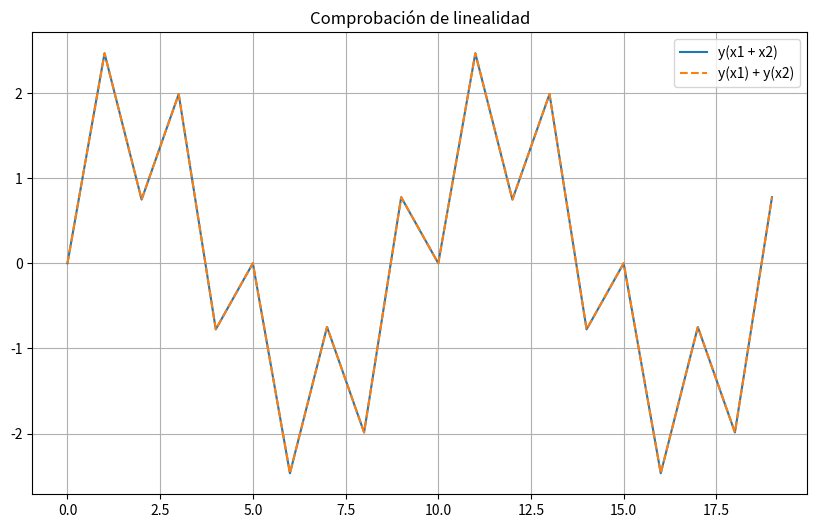
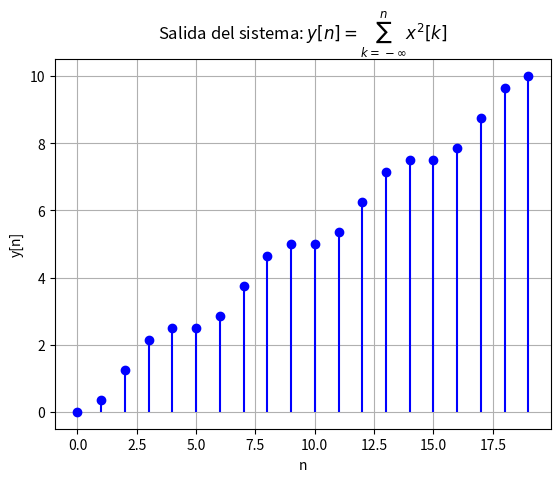
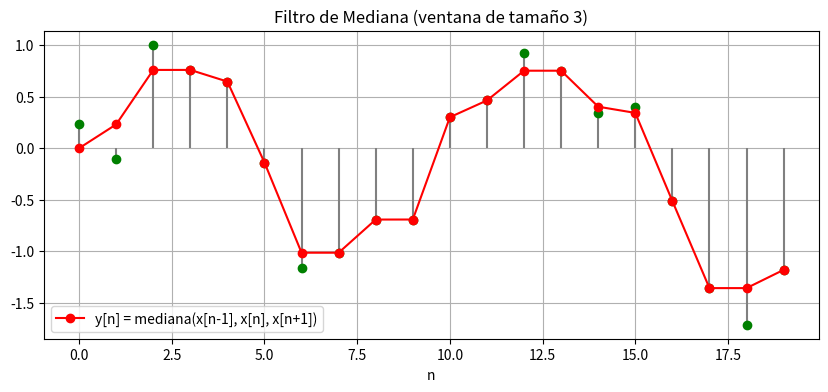
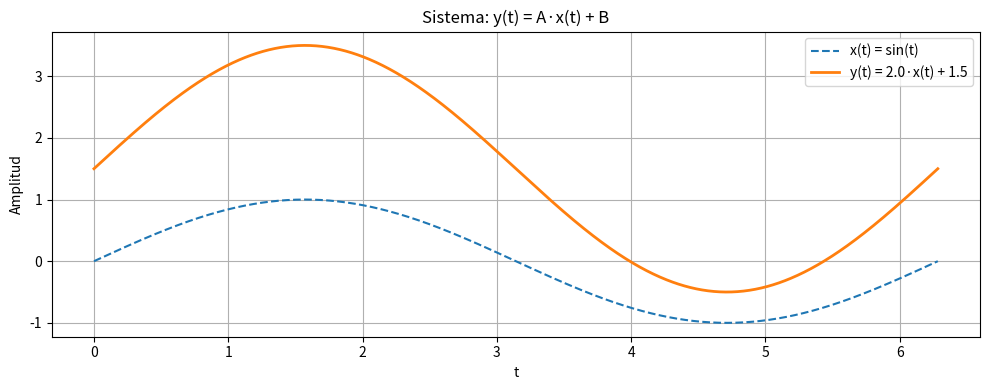

Here is the Python script that generated these plots, in order:
import numpy as np
import matplotlib.pyplot as plt

def sistema(x):
    N = len(x)
    y = np.zeros(N)
    for n in range(1, N):  # desde 1 para que y[n-1] exista
        y[n] = x[n]/3 + 2*x[n-1] - y[n-1]
    return y

# Señales de prueba
n = np.arange(0, 20)
x1 = np.sin(0.2 * np.pi * n)
x2 = np.cos(0.2 * np.pi * n)
x_sum = x1 + x2

# Respuestas individuales y suma
y1 = sistema(x1)
y2 = sistema(x2)
y_sum = sistema(x_sum)

# Comprobación de linealidad
plt.figure(figsize=(10, 6))
plt.plot(n, y_sum, label='y(x1 + x2)')
plt.plot(n, y1 + y2, '--', label='y(x1) + y(x2)')
plt.title('Comprobación de linealidad')
plt.legend()
plt.grid(True)
plt.show()


import numpy as np
import matplotlib.pyplot as plt

# Definición del sistema
def sistema(x):
    y = np.cumsum(x**2)  # Acumulación de x[k]^2
    return y

# Vector de tiempo discreto
n = np.arange(0, 20)

# Señal de entrada (puedes cambiarla por cualquier otra)
x = np.sin(0.2 * np.pi * n)

# Aplicar el sistema
y = sistema(x)

# Graficar la salida
plt.stem(n, y, basefmt=" ", linefmt='b-', markerfmt='bo')
plt.title("Salida del sistema: $y[n] = \sum_{k=-\infty}^{n} x^2[k]$")
plt.xlabel("n")
plt.ylabel("y[n]")
plt.grid(True)
plt.show()


import numpy as np
import matplotlib.pyplot as plt
from scipy.signal import medfilt

# Señal de entrada
n = np.arange(0, 20)
x = np.sin(0.2 * np.pi * n) + 0.3 * np.random.randn(len(n))  # señal con ruido

# Aplicar mediana con ventana de 3 muestras
y = medfilt(x, kernel_size=3)

# Graficar
plt.figure(figsize=(10, 4))
plt.stem(n, x, linefmt='gray', markerfmt='go', basefmt=' ')
plt.plot(n, y, 'r-o', label='y[n] = mediana(x[n-1], x[n], x[n+1])')
plt.title("Filtro de Mediana (ventana de tamaño 3)")
plt.xlabel("n")
plt.legend()
plt.grid(True)
plt.show()


import numpy as np
import matplotlib.pyplot as plt

# Parámetros del sistema
A = 2.0  # Ganancia
B = 1.5  # Término constante

# Tiempo continuo simulado
t = np.linspace(0, 2 * np.pi, 1000)

# Señal de entrada
x = np.sin(t)

# Aplicación del sistema: y(t) = A * x(t) + B
y = A * x + B

# Graficar
plt.figure(figsize=(10, 4))
plt.plot(t, x, label='x(t) = sin(t)', linestyle='--')
plt.plot(t, y, label=f'y(t) = {A}·x(t) + {B}', linewidth=2)
plt.title('Sistema: y(t) = A·x(t) + B')
plt.xlabel('t')
plt.ylabel('Amplitud')
plt.grid(True)
plt.legend()
plt.tight_layout()
plt.show()
